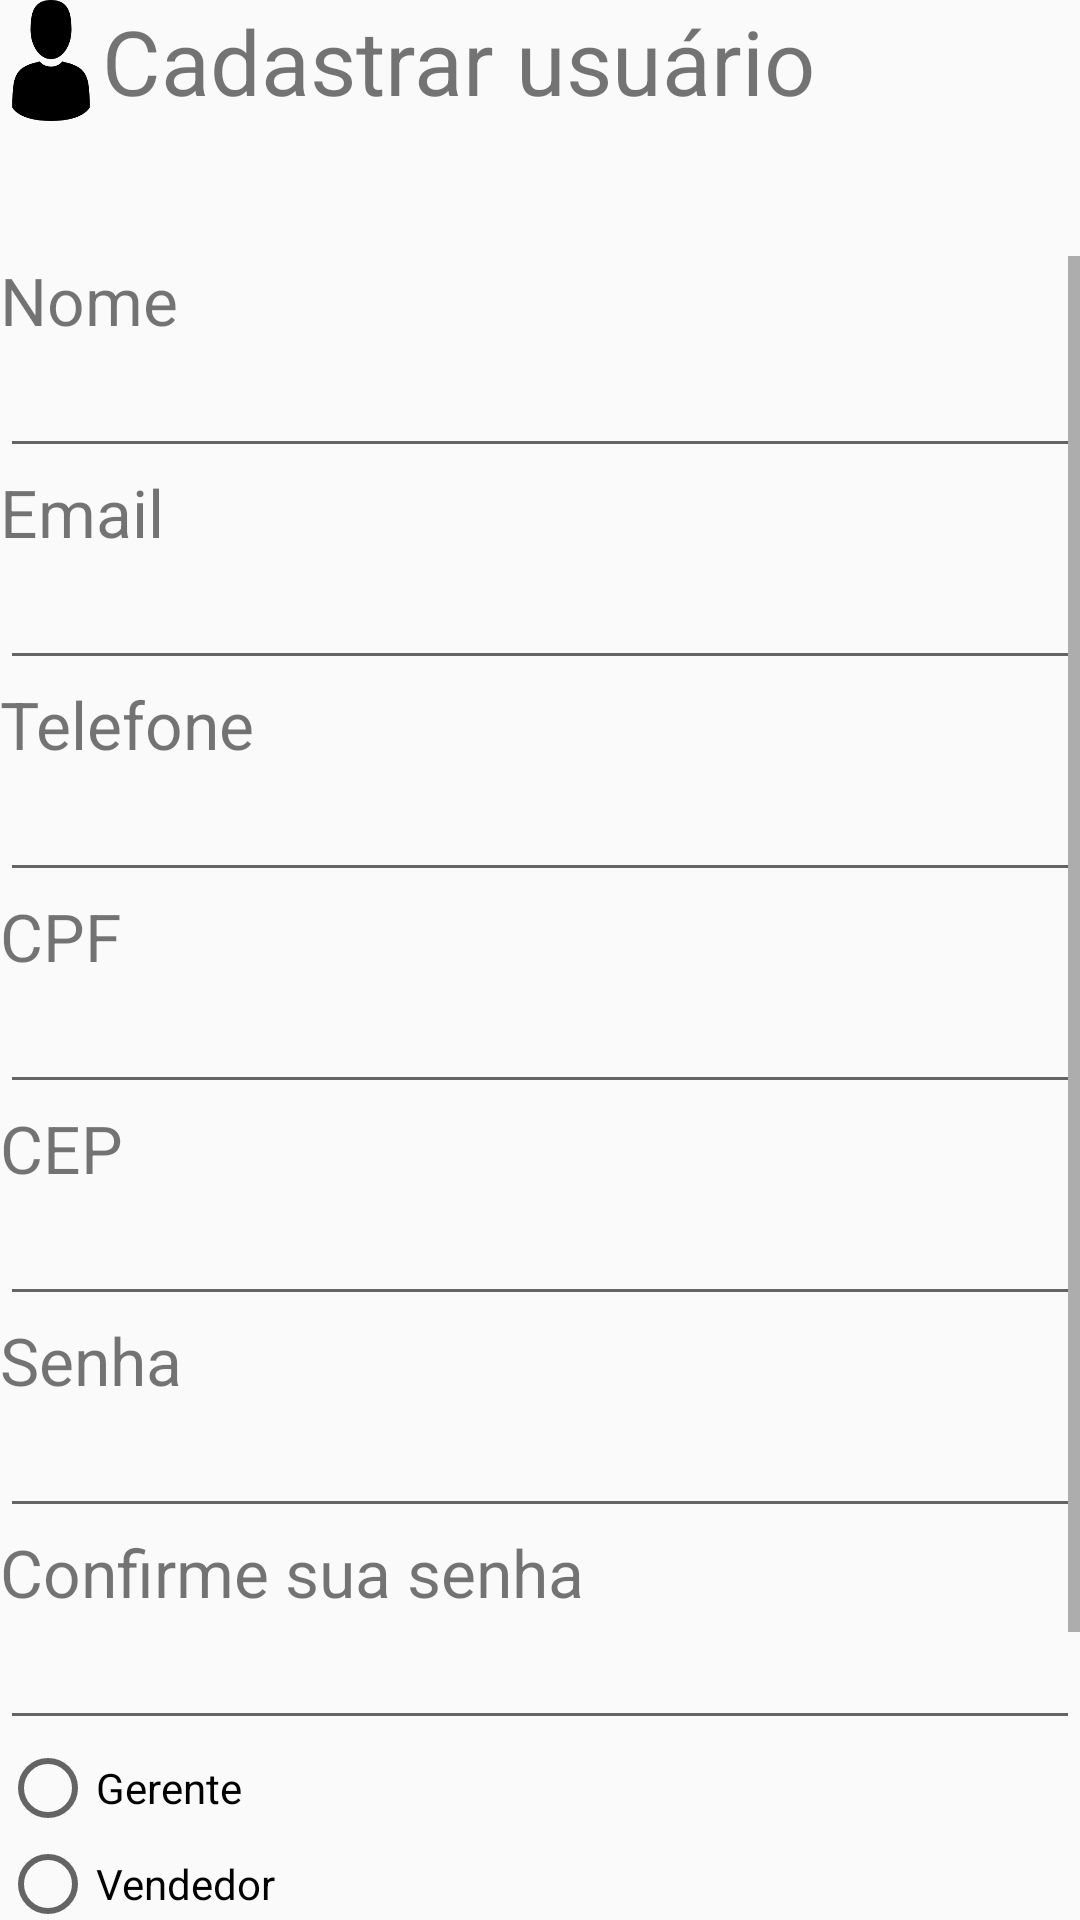

Layout XML and referenced resources for this Android screen:
<!-- AndroidManifest.xml: application theme AppTheme -->
<!-- res/layout/activity_cadastrousu.xml -->
<?xml version="1.0" encoding="utf-8"?>

<LinearLayout xmlns:android="http://schemas.android.com/apk/res/android"
    xmlns:app="http://schemas.android.com/apk/res-auto"
    xmlns:tools="http://schemas.android.com/tools"
    android:layout_width="match_parent"
    android:layout_height="match_parent"
    android:orientation="vertical"
    tools:context="www.projetotaurus.com.br.taurusfinal.Cadastrousu">
    <LinearLayout
        android:layout_width="match_parent"
        android:layout_height="wrap_content"
        android:orientation="horizontal">
        <ImageView
            android:layout_width="34dp"
            android:layout_height="match_parent"
            android:background="@mipmap/us"/>
        <TextView
            android:layout_width="match_parent"
            android:layout_height="wrap_content"
            android:text="@string/Cadastrousuario"
            android:textSize="30sp" />
    </LinearLayout>
    <LinearLayout
        android:layout_width="match_parent"
        android:layout_height="wrap_content"
        android:orientation="vertical"
        android:weightSum="1">
        <Space
            android:layout_width="369dp"
            android:layout_height="45dp" />
    </LinearLayout>
    <ScrollView
        android:layout_width="match_parent"
        android:layout_height="wrap_content">
        <LinearLayout
            android:layout_width="match_parent"
            android:layout_height="wrap_content"
            android:orientation="vertical">
            <TextView
                android:layout_width="match_parent"
                android:layout_height="wrap_content"
                android:text="@string/Nome"
                android:textSize="@dimen/campos"/>
            <EditText
                android:layout_width="match_parent"
                android:layout_height="wrap_content"
                android:id="@+id/nomeu"/>
            <TextView
                android:layout_width="match_parent"
                android:layout_height="wrap_content"
                android:text="@string/Emailus"
                android:textSize="@dimen/campos"/>
            <EditText
                android:layout_width="match_parent"
                android:layout_height="wrap_content"
                android:id="@+id/emailu"/>
            <TextView
                android:layout_width="match_parent"
                android:layout_height="wrap_content"
                android:text="@string/Telefone"
                android:textSize="@dimen/campos"/>
            <EditText
                android:layout_width="match_parent"
                android:layout_height="wrap_content"
                android:id="@+id/telefoneu"/>
            <TextView
                android:layout_width="match_parent"
                android:layout_height="wrap_content"
                android:text="@string/CPF"
                android:textSize="@dimen/campos"/>
            <EditText
                android:layout_width="match_parent"
                android:layout_height="wrap_content"
                android:id="@+id/cpfu"/>
            <TextView
                android:layout_width="match_parent"
                android:layout_height="wrap_content"
                android:text="@string/CEP"
                android:textSize="@dimen/campos"
                />
            <EditText
                android:layout_width="match_parent"
                android:layout_height="wrap_content"
                android:id="@+id/cepu"/>
            <TextView
                android:layout_width="match_parent"
                android:layout_height="wrap_content"
                android:text="@string/Senha"
                android:textSize="@dimen/campos"
                />
            <EditText
                android:layout_width="match_parent"
                android:layout_height="wrap_content"
                android:id="@+id/senhau"/>
            <TextView
                android:layout_width="match_parent"
                android:layout_height="wrap_content"
                android:text="@string/Confirmarsenha"
                android:textSize="@dimen/campos"
                />
            <EditText
                android:layout_width="match_parent"
                android:layout_height="wrap_content"
                android:id="@+id/confirmarsenhau"/>
            <RadioGroup
                android:layout_width="match_parent"
                android:layout_height="wrap_content">

                <RadioButton
                    android:layout_width="match_parent"
                    android:layout_height="wrap_content"
                    android:text="@string/Gerente"
                    android:id="@+id/gerenteu"/>
                <RadioButton
                    android:layout_width="match_parent"
                    android:layout_height="wrap_content"
                    android:text="@string/Vendedor"
                    android:id="@+id/vendedoru"/>
                <RadioButton
                    android:layout_width="match_parent"
                    android:layout_height="wrap_content"
                    android:text="@string/Cliente"
                    android:id="@+id/clienteu"/>
            </RadioGroup>
            <CheckBox
                android:layout_width="match_parent"
                android:layout_height="wrap_content"
                android:text="@string/Ofertas"
                android:id="@+id/ofertasu"/>
            <Button
                android:text="@string/Cadastrar"
                android:layout_width="match_parent"
                android:layout_height="wrap_content"
                android:id="@+id/cad"
                android:background="@drawable/rounded"
                />

        </LinearLayout>
    </ScrollView>

</LinearLayout>
<!-- resources referenced by this layout -->
<resources>
  <dimen name="campos">22dp</dimen>
  <!-- drawable rounded (drawable) -->
  <?xml version="1.0" encoding="utf-8"?>
  
  <selector xmlns:android="http://schemas.android.com/apk/res/android">
      <item>
          <shape android:shape="rectangle">
              <solid android:color="@color/white"></solid>
              <corners android:radius="15dp"></corners>
          </shape>
      </item>
  </selector>
  <!-- mipmap us: png bitmap (mipmap-hdpi, 3676 bytes) -->
  <string name="CEP">CEP</string>
  <string name="CPF">CPF</string>
  <string name="Cadastrar">Cadastrar</string>
  <string name="Cadastrousuario">Cadastrar usuário</string>
  <string name="Cliente">Cliente</string>
  <string name="Confirmarsenha">Confirme sua senha</string>
  <string name="Emailus">Email</string>
  <string name="Gerente">Gerente</string>
  <string name="Nome">Nome</string>
  <string name="Ofertas">Receber ofertas promocionais</string>
  <string name="Senha">Senha</string>
  <string name="Telefone">Telefone</string>
  <string name="Vendedor">Vendedor</string>
  <style name="AppTheme" parent="Theme.AppCompat.Light.DarkActionBar">
          
          <item name="colorPrimary">@color/colorPrimary</item>
          <item name="colorPrimaryDark">@color/colorPrimaryDark</item>
          <item name="colorAccent">@color/colorAccent</item>
      </style>
  <color name="white">#fff</color>
  <color name="colorPrimary">#000000</color>
  <color name="colorPrimaryDark">#4F4F4F</color>
  <color name="colorAccent">#4c4c4c</color>
</resources>
